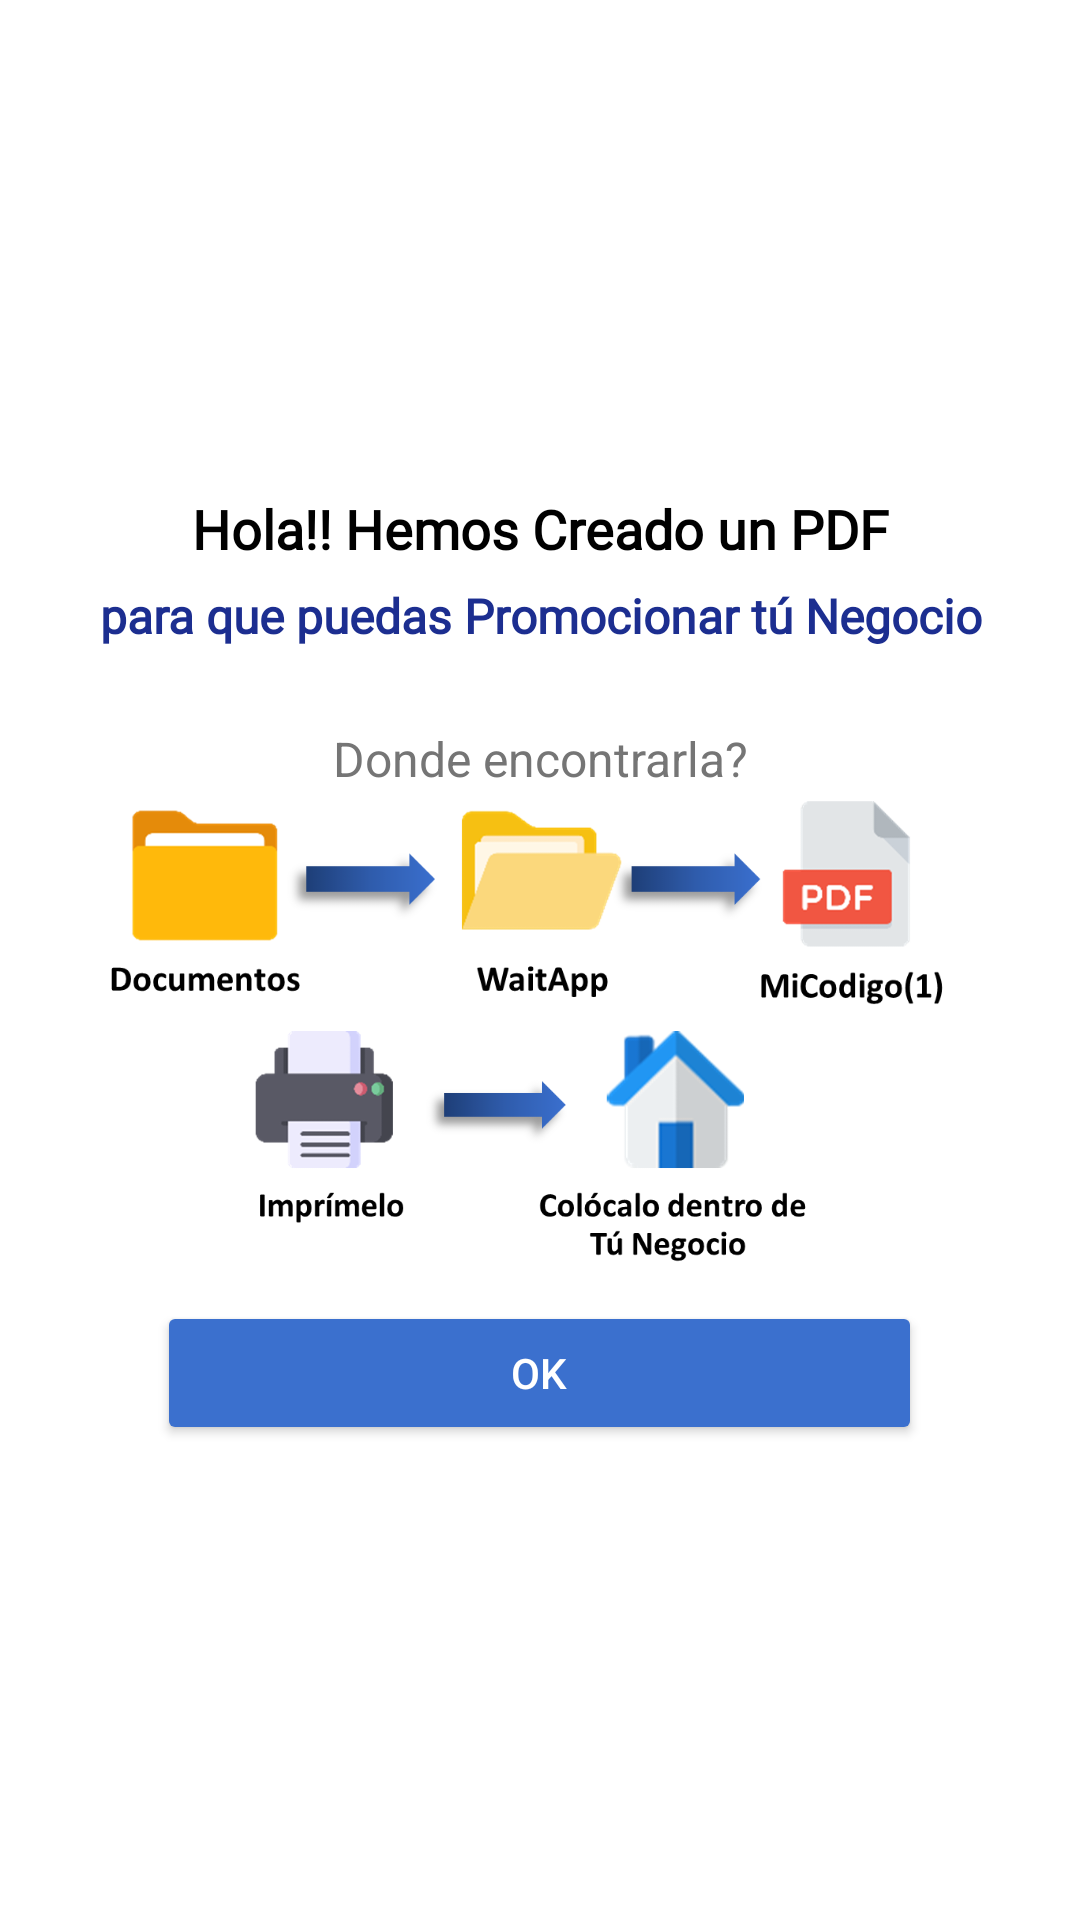

Write the Android layout XML for this screen, with the resource values it uses.
<!-- AndroidManifest.xml: application theme Theme.WaitApp -->
<!-- res/layout/z_custom_dialog_ubica_pdf.xml -->
<?xml version="1.0" encoding="utf-8"?>
<LinearLayout xmlns:android="http://schemas.android.com/apk/res/android"
    android:layout_width="match_parent"
    android:layout_height="wrap_content"
    xmlns:app="http://schemas.android.com/apk/res-auto"
    xmlns:tools="http://schemas.android.com/tools"
    android:layout_gravity="center"
    android:gravity="center"
    android:padding="12dp"
    android:orientation="vertical">

    <LinearLayout
        android:layout_width="match_parent"
        android:layout_height="wrap_content"
        android:gravity="center"
        android:layout_gravity="center"
        android:background="@drawable/layout_bg_dialog"
        android:orientation="vertical">

        <TextView
            android:layout_width="match_parent"
            android:layout_height="wrap_content"
            android:layout_gravity="center"
            android:layout_marginTop="16dp"
            android:fontFamily="@font/adlam_display"
            android:gravity="center"
            android:text="Hola!! Hemos Creado un PDF"
            android:textColor="#000"
            android:textSize="18sp"
            android:textStyle="bold" />
        <TextView
            android:layout_width="match_parent"
            android:layout_height="wrap_content"
            android:layout_gravity="center"
            android:layout_marginTop="6dp"
            android:fontFamily="@font/adlam_display"
            android:gravity="center"
            android:text="para que puedas Promocionar tú Negocio"
            android:textColor="#1C2E90"
            android:textSize="16sp"
            android:textStyle="bold" />
        <TextView
            android:layout_width="match_parent"
            android:layout_height="wrap_content"
            android:layout_gravity="left"
            android:layout_marginTop="26dp"
            android:gravity="center"
            android:text="Donde encontrarla?"
            android:textColor="#757575"
            android:textSize="16sp" />

        <ImageView
            android:layout_width="match_parent"
            android:layout_height="80dp"
            android:src="@drawable/ubicastorage1"/>

        <ImageView
            android:layout_width="match_parent"
            android:layout_height="80dp"
            android:src="@drawable/publicdoc"/>

        <Button
            android:id="@+id/btnSaveDPF"
            android:layout_width="255dp"
            android:layout_height="48dp"
            android:layout_margin="10dp"
            android:backgroundTint="@color/color_element"
            android:text="OK"
            android:textAllCaps="false"
            android:textColor="@color/white"
            app:cornerRadius="10dp" />

    </LinearLayout>

</LinearLayout>
<!-- resources referenced by this layout -->
<resources>
  <color name="color_element">#3B70CE</color>
  <color name="white">#FFFFFFFF</color>
  <!-- drawable publicdoc: png bitmap (drawable, 42125 bytes) -->
  <!-- drawable ubicastorage1: png bitmap (drawable, 34230 bytes) -->
  <style name="Theme.WaitApp" parent="Base.Theme.WaitApp" />
  <style name="Base.Theme.WaitApp" parent="Theme.MaterialComponents.DayNight.NoActionBar">
          <item name="android:windowTranslucentStatus">false</item>
          
      </style>
</resources>
